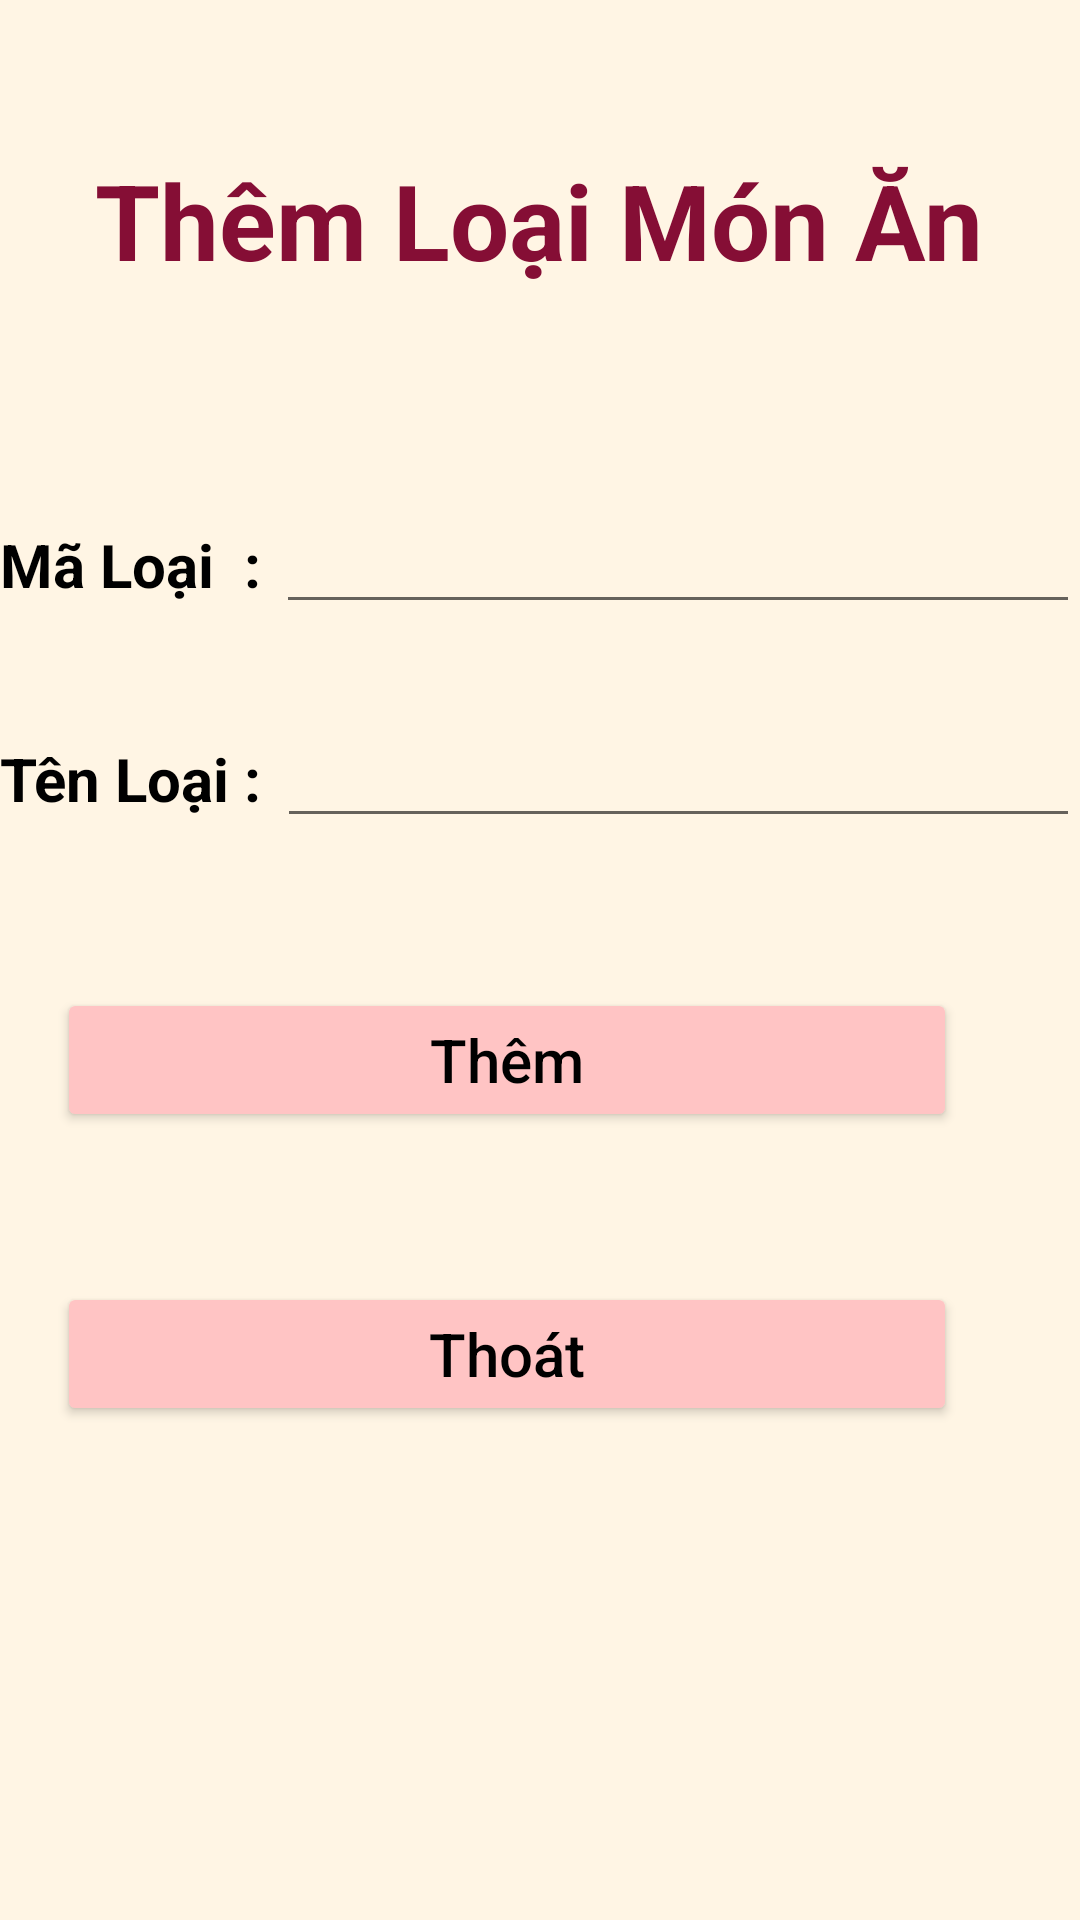

The Android layout XML behind this screen, and the referenced resources:
<!-- AndroidManifest.xml: application theme Theme.AppCompat.DayNight.NoActionBar -->
<!-- res/layout/add_loai.xml -->
<?xml version="1.0" encoding="utf-8"?>
<androidx.constraintlayout.widget.ConstraintLayout xmlns:android="http://schemas.android.com/apk/res/android"
    xmlns:tools="http://schemas.android.com/tools"
    android:layout_width="match_parent"
    android:layout_height="match_parent"
    xmlns:app="http://schemas.android.com/apk/res-auto"
    android:background="@color/backgroundcolor">

    <LinearLayout
        android:layout_width="match_parent"
        android:layout_height="match_parent"
        android:orientation="vertical">

        <TextView
            android:id="@+id/textViewTitle"
            android:textColor="@color/Pink_4"
            android:layout_width="wrap_content"
            android:layout_height="wrap_content"
            android:layout_marginTop="50dp"
            android:gravity="center"
            android:layout_gravity="center"
            android:text="Thêm Loại Món Ăn"
            android:textSize="35sp"
            android:textStyle="bold"
            tools:ignore="UnknownId" />

        <LinearLayout
            android:layout_width="match_parent"
            android:layout_height="wrap_content"
            android:layout_marginTop="70dp"
            android:orientation="horizontal">

            <TextView
                android:id="@+id/txtmaLoai"
                android:layout_width="wrap_content"
                android:layout_height="wrap_content"
                android:text="Mã Loại  : "
                android:textColor="@color/black"
                android:textSize="20dp"
                android:textStyle="bold" />

            <EditText
                android:id="@+id/edtMaLoai"
                android:layout_width="wrap_content"
                android:layout_height="wrap_content"
                android:layout_weight="1"
                android:ems="10"
                android:hint=""
                android:inputType="textPersonName" />
        </LinearLayout>
        <LinearLayout
            android:layout_width="match_parent"
            android:layout_height="wrap_content"
            android:layout_marginTop="30dp"
            android:orientation="horizontal">

            <TextView
                android:id="@+id/txttenLoai"

                android:layout_width="wrap_content"
                android:layout_height="wrap_content"
                android:textSize="20dp"
                android:textStyle="bold"
                android:textColor="@color/black"
                android:text="Tên Loại : "  />

            <EditText
                android:id="@+id/edtTen"

                android:layout_width="wrap_content"
                android:layout_height="wrap_content"
                android:layout_weight="1"
                android:ems="10"
                android:inputType="textPersonName"
                android:hint="" />
        </LinearLayout>

        <Button
            android:id="@+id/btnSave"
            android:layout_width="300dp"
            android:backgroundTint="@color/Pink_2"
            android:textColor="@color/black"
            android:textSize="20dp"
            android:layout_height="wrap_content"
            android:layout_marginStart="15dp"
            android:layout_marginTop="50dp"
            android:layout_marginEnd="26dp"
            android:layout_gravity="center"
            android:inputType="textPersonName"
            android:text="Thêm" />

        <Button
            android:id="@+id/btnThoat"
            android:backgroundTint="@color/Pink_2"
            android:textColor="@color/black"
            android:textSize="20dp"
            android:layout_gravity="center"
            android:layout_width="300dp"
            android:layout_height="wrap_content"
            android:layout_marginStart="15dp"
            android:layout_marginTop="50dp"
            android:layout_marginEnd="26dp"
            android:inputType="textPersonName"
            android:text="Thoát" />
    </LinearLayout>

</androidx.constraintlayout.widget.ConstraintLayout>
<!-- resources referenced by this layout -->
<resources>
  <color name="Pink_2">#FFC4C4</color>
  <color name="Pink_4">#850E35</color>
  <color name="backgroundcolor">#FFF5E4</color>
  <color name="black">#FF000000</color>
</resources>
